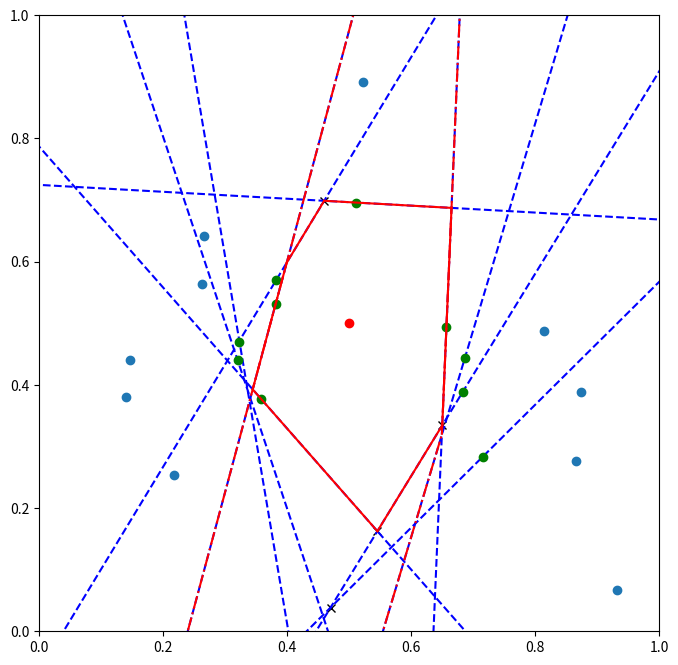

Write the Python code that produced this figure.
import matplotlib.pyplot as plt
import numpy as np
from copy import deepcopy
from itertools import combinations



class Line:
    def __init__(self, a, b):
        self.a = a
        self.b = b

    def point(self, t):
        return self.a*t + self.b

    def intersection_point(self, line):
        c = line.b - self.b
        det = self.a[0]*line.a[1] - self.a[1]*line.a[0]
        t = 1/det*(line.a[1]*c[0] - line.a[0]*c[1])
        return self.point(t)
        
    def is_point_left(self, s):
        # a t + b = (x, y)
        # a1 t + b1 = x   and a2 t = -b2 + y
        # a1(y-b2)/a2 + b1 -x = 0
        # is 0 if point is on line
        # l = self.a[0] * (s[1] - self.b[1])/ self.a[1] + self.b[0] - s[0]
        # seems to be wrong ...... 
        # lets try crossproduct
        v0 = self.b - s
        v1 = self.a
        cp = v0[0]*v1[1] - v0[1]*v1[0]
        return cp > 0
    
    def dot_prod_direction(self, line):
        return (self.a[0]*line.a[0] + self.a[1]*line.a[1]) / (self.a[0]**2 +self.a[1]**2)**0.5/ (line.a[0]**2 +line.a[1]**2)**0.5
        
    def intersects_segment(self, s1, s2):
        # intersects if s1 and s2 are on other sides
        return self.is_point_left(s1) ^ self.is_point_left(s2)  

    def plot(self):
        t = np.linspace(-100,100,2)
        x0, y0 = self.point(t[0])
        x1, y1 = self.point(t[1]) 
        plt.plot([x0,x1],[y0,y1], 'b--')

def get_middle_perpend(a, b):
    d = b-a
    c = np.matmul(np.array([[0, -1],[1, 0]]), d)
    return Line(c, a+1/2*d)


def test1():
    N = 20
    points = np.random.rand(2, N)
    line = Line(points[:,0], points[:,1] - points[:,0])
    line2 = Line(points[:,3], points[:,4] - points[:,3])
    intersection = line.intersection_point(line2)

    plt.figure()        
    line.plot()
    line2.plot()
    plt.plot(intersection[0], intersection[1], 'ro')
    plt.scatter(points[0], points[1])
    plt.xlim(0,1)
    plt.ylim(0,1)
    plt.show()


def test2():
    N = 100
    points = np.random.rand(2, N)

    perpends = []
    v0 = points[:,0]
    for i in range(1, N):
        vi = points[:,i]
        perpends.append(get_middle_perpend(v0, vi))



    plt.figure(figsize=(8,8))       

    for p in perpends:
        p.plot()

    plt.scatter(points[0], points[1])
    plt.plot(points[0,0], points[1,0], 'ro')
    plt.xlim(0,1)
    plt.ylim(0,1)
    plt.show()

def test3():
    N = 100
    points = np.random.rand(2, N)

    perpends = []
    v0 = points[:,0]
    for i in range(1, N):
        vi = points[:,i]
        perpends.append(get_middle_perpend(v0, vi))


    middle_points_dist = [np.linalg.norm(p.point(0)-v0) for p in perpends]
    indices_sorted = np.argsort(middle_points_dist)
    print(indices_sorted)


    perpends_sorted = np.array(perpends)[indices_sorted]

    plt.figure(figsize=(8,8))

    for p in perpends_sorted[:10]:
        p.plot()


    for p in perpends_sorted[:10]:
        plt.plot(p.point(0)[0], p.point(0)[1], 'go')

    for p0, p1 in zip(perpends_sorted[:10], perpends_sorted[1:11]):
        intersection_point = p0.intersection_point(p1)
        plt.plot(intersection_point[0], intersection_point[1], 'rx')

    plt.scatter(points[0], points[1])
    plt.plot(points[0,0], points[1,0], 'ro')
    plt.xlim(0,1)
    plt.ylim(0,1)
    plt.show()
    
def test4():
    plt.figure(figsize=(8,8))
    
    N = 100
    points = np.random.rand(2, N)

    perpends = []
    v0 = np.array([0.5,0.5])
    for i in range(N):
        vi = points[:,i]
        perp = get_middle_perpend(v0, vi)
        perpends.append(perp)

    #middle_points_dist = [np.linalg.norm(p.point(0)-v0) for p in perpends]
    angles = [np.arctan((p.point(0)[0]-v0[0])/(p.point(0)[1]-v0[1])) for p in perpends]
    indices_sorted = np.argsort(angles)
    print(indices_sorted)
    perpends_sorted = np.array(perpends)[indices_sorted]

    # make triangle with 3 farthest points
    # p0, p1, p2 = perpends_sorted[:3]
    # polygon = [p1.intersection_point(p2), p2.intersection_point(p0), p1.intersection_point(p0)]

    # take the first triangle that is enclosing
    # does only work if v0 is enclosed!
    old_perpends_sorted = perpends_sorted.copy()
    updated_perpends_sorted = []
    ps = []
    for perp in perpends_sorted[::-1]:
        if len(ps) == 0:
            ps.append(perp)
            continue
        elif len(ps) < 3 and perp.dot_prod_direction(ps[-1]) < 1/2:
            ps.append(perp)
            continue
        updated_perpends_sorted.append(perp)

    p0, p1, p2 = ps
    polygon = [p1.intersection_point(p2), p2.intersection_point(p0), p1.intersection_point(p0)]
    perpends_sorted = updated_perpends_sorted

    def cut_points(poly, line):
        points = []
        indices = []
        for i, c0, c1 in zip(range(1000), poly, poly[1:]+[poly[0]]):    
            print(i, c0, c1)
            if line.intersects_segment(c1, c0):
                points.append(line.intersection_point(Line(c0-c1, c0)))
                indices.append(i)
        assert(len(points) == 2 or len(points) == 0)
        return points, indices

    # for all other perpendiculars cutting the polygon
    # calclulate the intersection points and remove the ones cut away and add the two
    # assume convex polygon
    for perp in perpends_sorted[:-1]:
        print("polygon is : ", polygon)
        cps, indices = cut_points(polygon, perp)
        if len(cps) == 0:
            continue

        plt.plot(cps[1][0], cps[1][1], 'kx')
        
        print(indices, cps)
        line = Line(cps[0]-cps[1], cps[0])
        if line.is_point_left(v0):
            print('is this side')
            polygon[indices[0]+1:indices[1]+1] = cps
        else:
            print('around')
            polygon[:indices[0]+1], polygon[indices[1]+1:] = [cps[0]], [cps[1]]



    print(p0.is_point_left(v0), p1.is_point_left(v0), p2.is_point_left(v0))

    for p in old_perpends_sorted:
        p.plot()

    for p in old_perpends_sorted[:]:
        plt.plot(p.point(0)[0], p.point(0)[1], 'go')

    # plot polygon
    for c0, c1 in zip(polygon, polygon[1:]+[polygon[0]]):
        plt.plot([c0[0], c1[0]], [c0[1],c1[1]], 'r')


    plt.scatter(points[0], points[1])
    plt.plot(v0[0], v0[1], 'ro')
    plt.xlim(0,1)
    plt.ylim(0,1)
    plt.show()




def test5():
    plt.figure(figsize=(8,8))
    
    N = 10
    points = np.random.rand(2, N)

    perpends = []
    v0 = np.array([0.5,0.5])
    for i in range(N):
        vi = points[:,i]
        perp = get_middle_perpend(v0, vi)
        perpends.append(perp)

    angles = [np.arctan((p.point(0)[0]-v0[0])/(p.point(0)[1]-v0[1])) for p in perpends]
    indices_sorted = np.argsort(angles)
    perpends_sorted = np.array(perpends)[indices_sorted]
    perpends_sorted = list(perpends_sorted)
    old_perpends_sorted = list(perpends_sorted)

    ps = []
    polygon = []
    for a, b, c in combinations(perpends_sorted, 3):
        polygon = []
        for pa, pb in zip([a,b,c], [b,c,a]):
            polygon.append(pa.intersection_point(pb))
        
        ca, cb, cc = polygon
        if not Line(cb-ca, ca).is_point_left(v0) or \
            not Line(cc-cb, cb).is_point_left(v0) or \
            not Line(ca-cc, cc).is_point_left(v0):
            continue
        else:
            ps = [a, b, c]
            break
    else:
        raise Exception('didnt find enclosing triangle')

    for p in ps:
        perpends_sorted.remove(p)


    start_polygon = deepcopy(polygon)
    def cut_points(poly, line):
        points = []
        indices = []
        for i, c0, c1 in zip(range(1000), poly, poly[1:]+[poly[0]]):    
            if line.intersects_segment(c1, c0):
                points.append(line.intersection_point(Line(c0-c1, c0)))
                indices.append(i)
        assert(len(points) == 2 or len(points) == 0)
        return points, indices

    # for all other perpendiculars cutting the polygon
    # calclulate the intersection points and remove the ones cut away and add the two
    # assume convex polygon
    for perp in perpends_sorted:
        cps, indices = cut_points(polygon, perp)
        if len(cps) == 0:
            continue

        plt.plot(cps[1][0], cps[1][1], 'kx')
        
        print(indices, cps)
        line = Line(cps[0]-cps[1], cps[0])
        if not line.is_point_left(v0):
            polygon[indices[0]+1:indices[1]+1] = cps
        else:
            polygon[:indices[0]+1], polygon[indices[1]+1:] = [cps[0]], [cps[1]]

    for p in old_perpends_sorted:
        p.plot()

    for p in old_perpends_sorted[:]:
        plt.plot(p.point(0)[0], p.point(0)[1], 'go')

    # plot polygon
    for c0, c1 in zip(polygon, polygon[1:]+[polygon[0]]):
        plt.plot([c0[0], c1[0]], [c0[1],c1[1]], 'r')

    # plot start polygon
    for c0, c1 in zip(start_polygon, start_polygon[1:]+[start_polygon[0]]):
        plt.plot([c0[0], c1[0]], [c0[1],c1[1]], 'r-.')




    plt.scatter(points[0], points[1])
    plt.plot(v0[0], v0[1], 'ro')
    plt.xlim(0,1)
    plt.ylim(0,1)
    plt.show()





#test1()
#test2()
#test3()
#test4()
test5()



